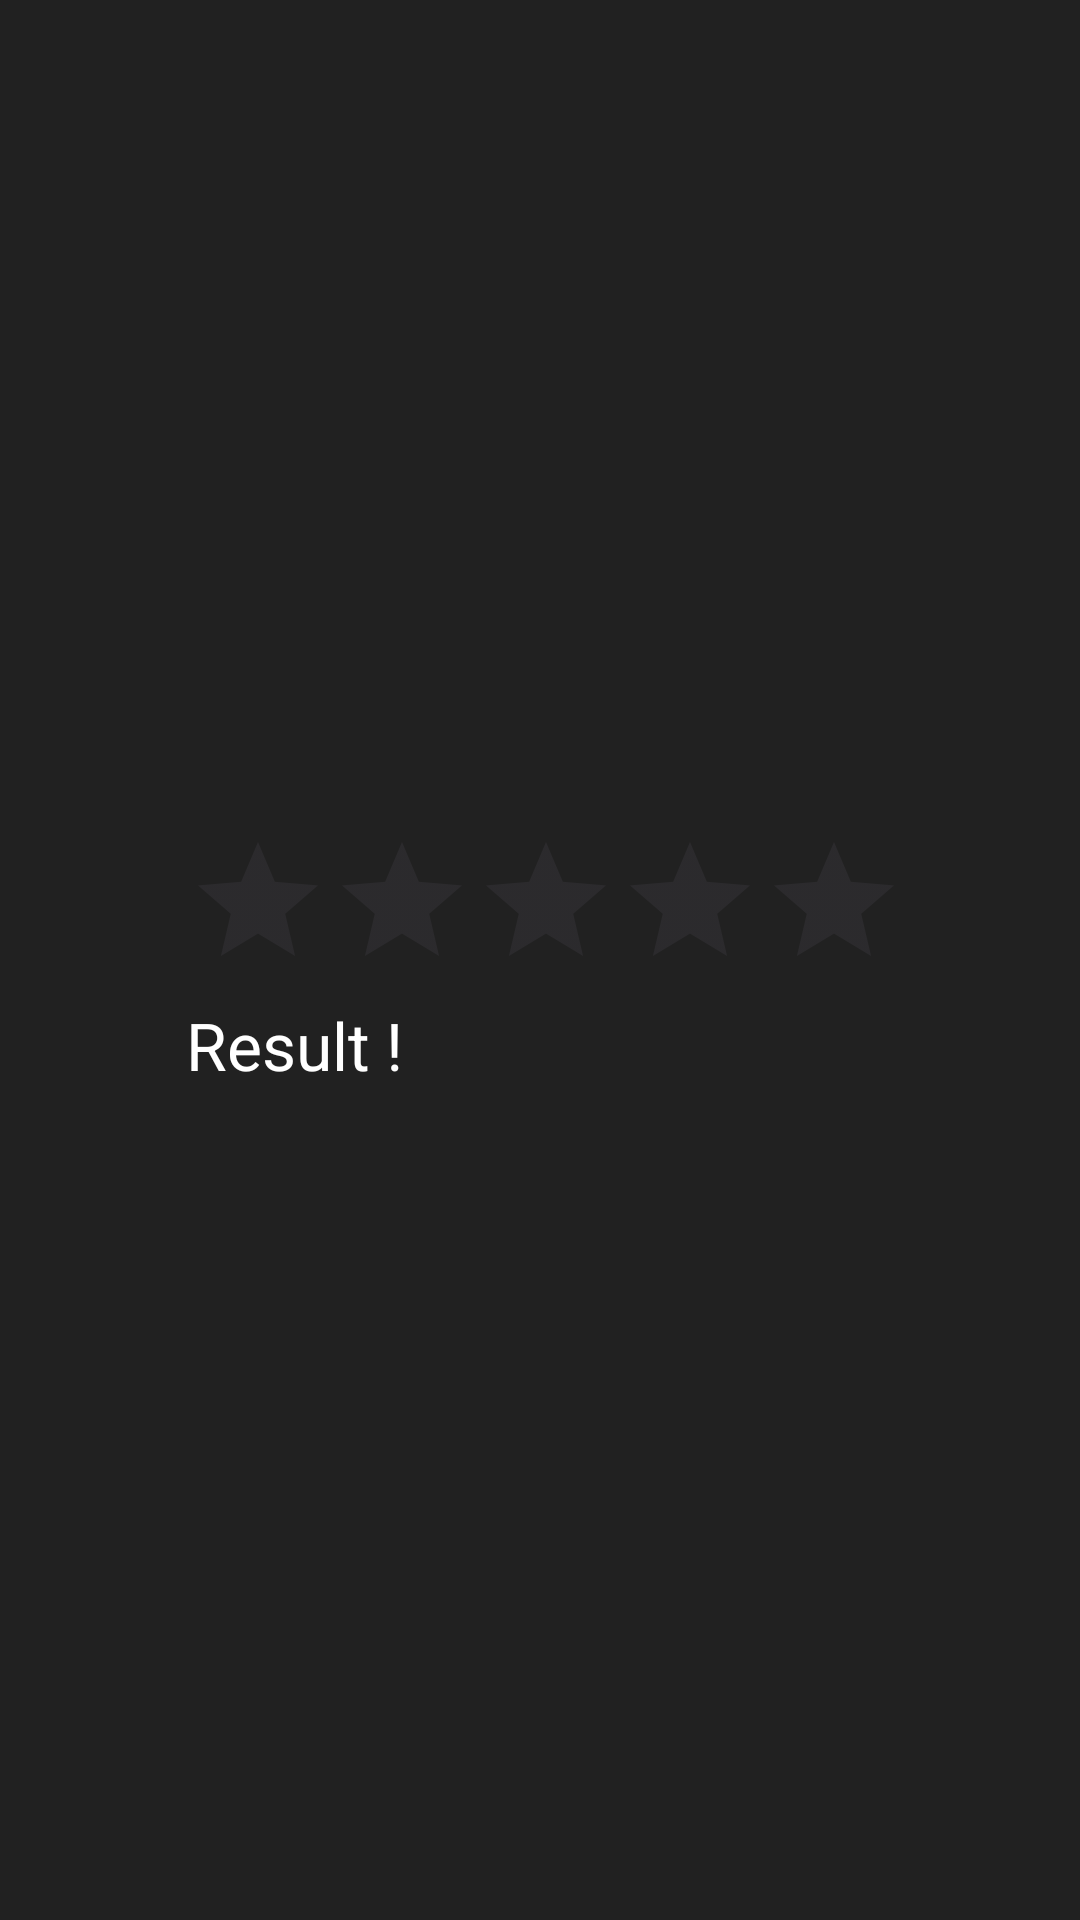

Android layout source for this screen:
<!-- AndroidManifest.xml: application theme Theme.Edito -->
<!-- res/layout/activity_result.xml -->
<RelativeLayout xmlns:android="http://schemas.android.com/apk/res/android"
    xmlns:tools="http://schemas.android.com/tools"
    android:layout_width="match_parent"
    android:layout_height="match_parent"
    tools:context=".ResultActivity"
    android:background="#212121">

    <LinearLayout
        android:layout_width="wrap_content"
        android:layout_height="wrap_content"
        android:orientation="vertical"
        android:layout_centerVertical="true"
        android:layout_alignParentRight="true"
        android:layout_alignParentEnd="true"
        android:layout_marginRight="58dp"
        android:layout_marginEnd="58dp">


        <RatingBar
            android:id="@+id/ratingBar1"
            android:layout_width="wrap_content"
            android:layout_height="wrap_content"
            android:numStars="5"
            android:stepSize="1.0"
            android:rating="0.0"/>

        <TextView
            android:id="@+id/textResult"
            android:layout_width="match_parent"
            android:layout_height="wrap_content"
            android:layout_weight="0.08"
            android:textColor="#ffffff"
            android:text="Result !"
            android:textAppearance="?android:attr/textAppearanceLarge" />
    </LinearLayout>

</RelativeLayout>
<!-- resources referenced by this layout -->
<resources>
  <style name="Theme.Edito" parent="Base.Theme.Edito" />
  <style name="Base.Theme.Edito" parent="Theme.Material3.DayNight.NoActionBar">
          
          
      </style>
</resources>
